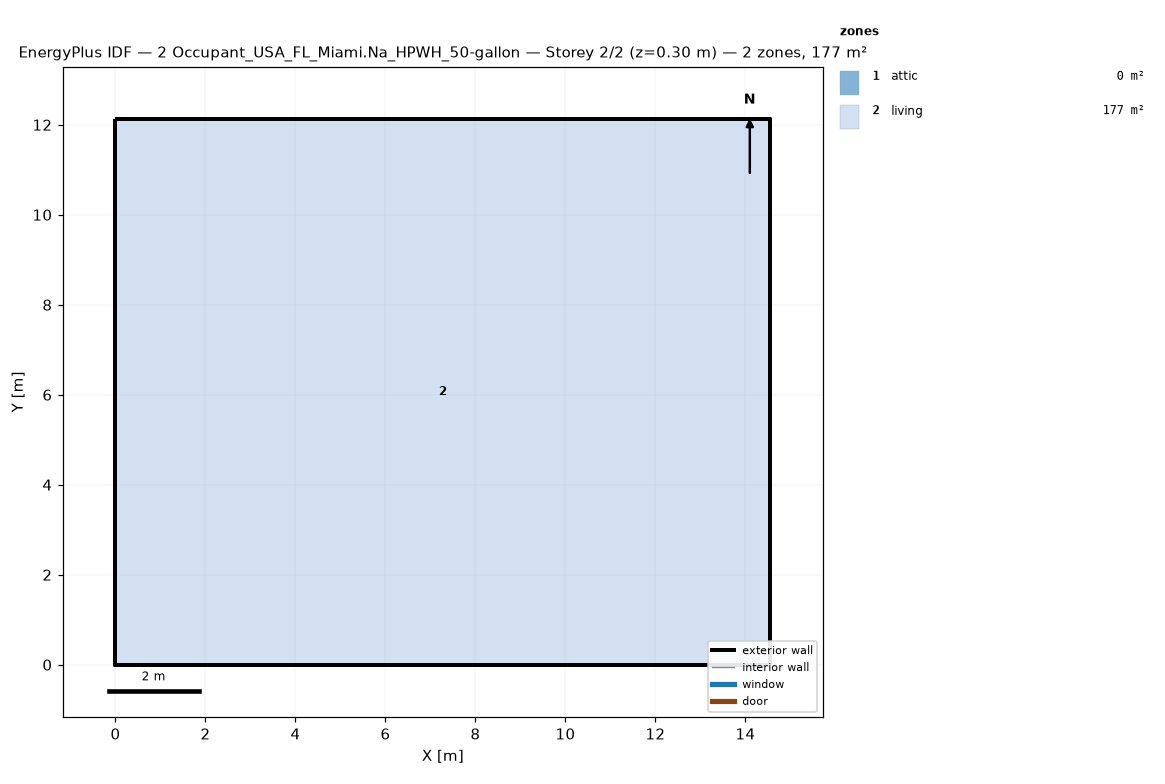
=== STOREY PLAN SPEC (per zone: floor XY polygon, exterior-wall plan segments, windows/doors) ===
zone 1: attic  (0.0 m²)
  exterior wall: (14.55, 0.00) – (14.55, 12.13) – (14.55, 6.06)  [18.2 m]
  exterior wall: (0.00, 12.13) – (0.00, 0.00) – (0.00, 6.06)  [18.2 m]
zone 2: living  (176.5 m²)
  floor: (0.00, 0.00) (0.00, 12.13) (14.55, 12.13) (14.55, 0.00)
  exterior wall: (0.00, 0.00) – (14.55, 0.00)  [14.6 m]
  exterior wall: (14.55, 0.00) – (14.55, 12.13)  [12.1 m]
  exterior wall: (14.55, 12.13) – (0.00, 12.13)  [14.6 m]
  exterior wall: (0.00, 12.13) – (0.00, 0.00)  [12.1 m]

=== DERIVED (storey summary) ===
Building: 2 Occupant_USA_FL_Miami.Na_HPWH_50-gallon
Storey: 2 of 2  (floor level z = 0.30 m)
Storey gross floor area: 176.5 m²
Zones on this storey: 2
  - attic: floor 0.0 m²; exterior wall 36.4 m (24.5 m²); WWR 0.0%
  - living: floor 176.5 m²; exterior wall 53.4 m (146.4 m²); WWR 0.0%
Zone adjacency: (none detected)